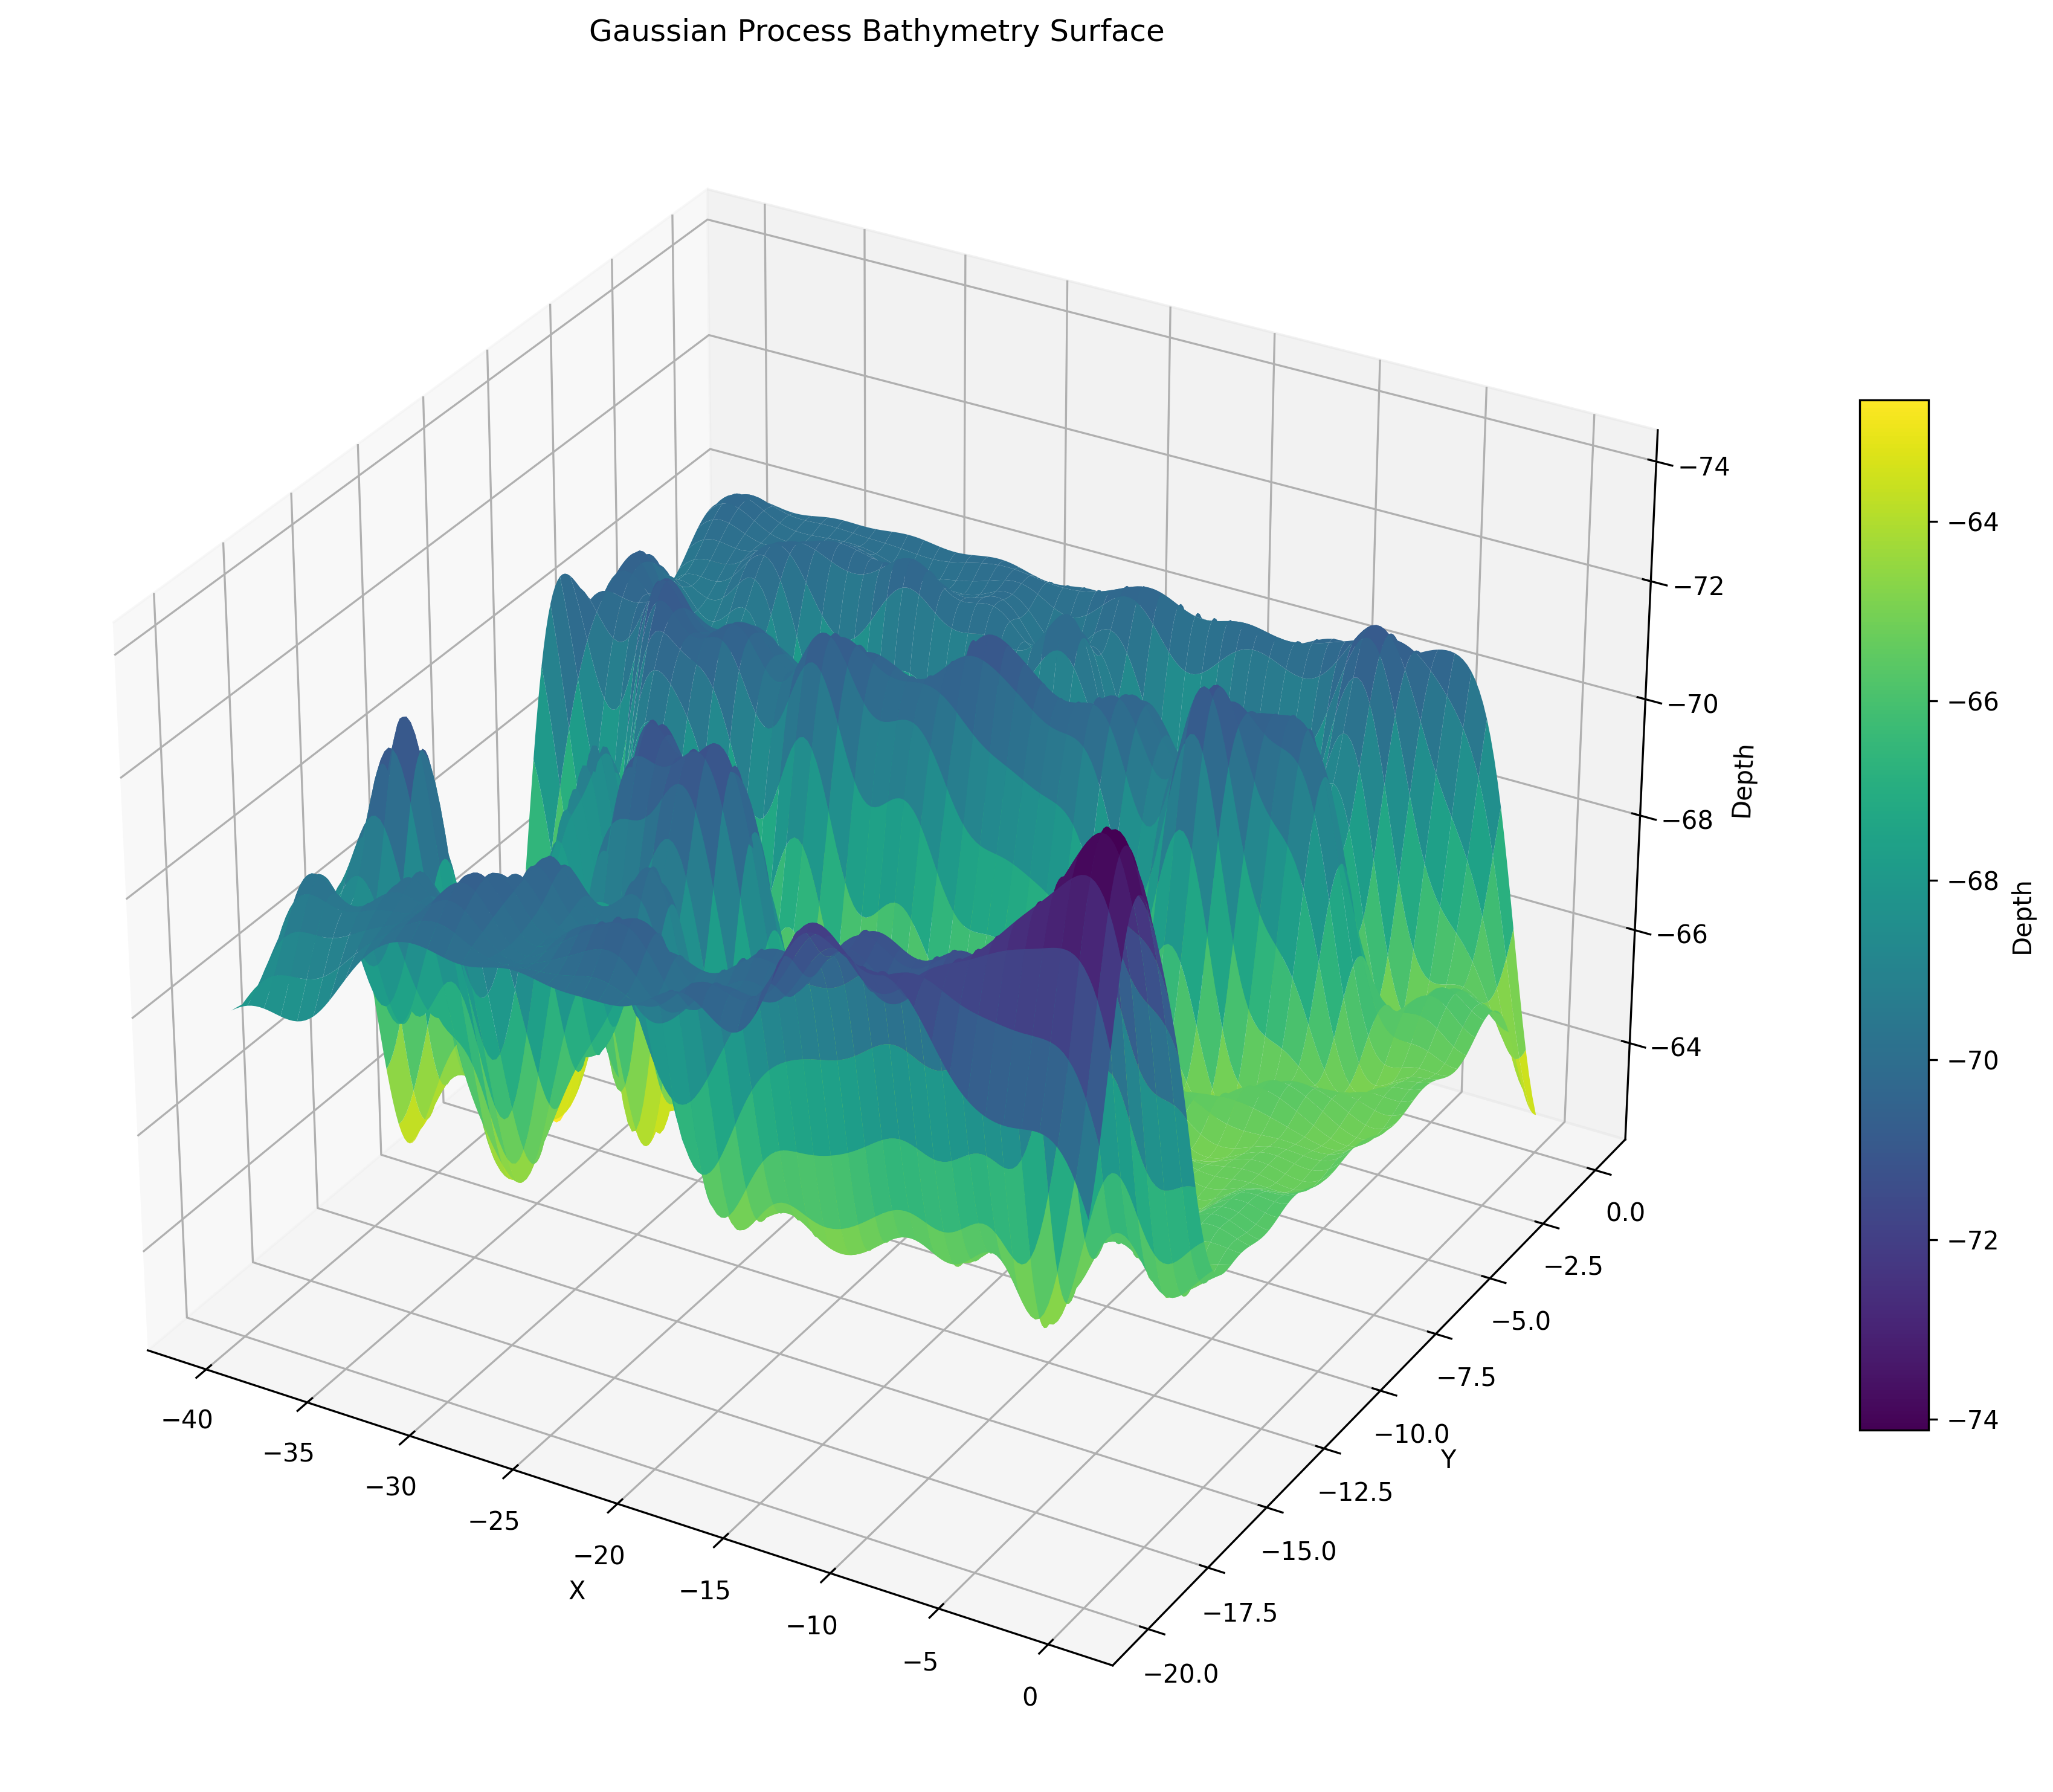

The script that drew this image:
import pandas as pd
import numpy as np
import torch
import gpytorch
import matplotlib.pyplot as plt

from sklearn.preprocessing import StandardScaler
from torch.utils.data import TensorDataset, DataLoader

# =====================================================
# READ DATA
# =====================================================

df1 = pd.read_csv("map.csv")
df2 = pd.read_csv("map1.csv")

df = pd.concat([df1, df2], ignore_index=True)

X = df[['x', 'y']].values.astype(np.float32)
y = (-df['sonar_depth'].values).astype(np.float32)

print("Total points:", len(X))

# =====================================================
# SCALE INPUTS
# =====================================================

x_scaler = StandardScaler()
X_scaled = x_scaler.fit_transform(X)

y_mean = y.mean()
y_std = y.std()

y_scaled = (y - y_mean) / y_std

# =====================================================
# TENSORS
# =====================================================

train_x = torch.tensor(X_scaled, dtype=torch.float32)
train_y = torch.tensor(y_scaled, dtype=torch.float32)

# =====================================================
# DATALOADER
# =====================================================

batch_size = 5000

dataset = TensorDataset(train_x, train_y)

loader = DataLoader(
    dataset,
    batch_size=batch_size,
    shuffle=True
)

# =====================================================
# INDUCING POINTS
# =====================================================

n_inducing = 500

idx = np.random.choice(
    len(train_x),
    n_inducing,
    replace=False
)

inducing_points = train_x[idx]

# =====================================================
# SVGP MODEL
# =====================================================

class SVGPModel(gpytorch.models.ApproximateGP):

    def __init__(self, inducing_points):

        variational_distribution = (
            gpytorch.variational.CholeskyVariationalDistribution(
                inducing_points.size(0)
            )
        )

        variational_strategy = (
            gpytorch.variational.VariationalStrategy(
                self,
                inducing_points,
                variational_distribution,
                learn_inducing_locations=True,
            )
        )

        super().__init__(variational_strategy)

        self.mean_module = gpytorch.means.ConstantMean()

        self.covar_module = gpytorch.kernels.ScaleKernel(
            gpytorch.kernels.RBFKernel()
        )

    def forward(self, x):

        mean_x = self.mean_module(x)

        covar_x = self.covar_module(x)

        return gpytorch.distributions.MultivariateNormal(
            mean_x,
            covar_x
        )

# =====================================================
# CREATE MODEL
# =====================================================

model = SVGPModel(inducing_points)

likelihood = gpytorch.likelihoods.GaussianLikelihood()

# =====================================================
# TRAIN
# =====================================================

model.train()
likelihood.train()

optimizer = torch.optim.Adam(
    [
        {'params': model.parameters()},
        {'params': likelihood.parameters()},
    ],
    lr=0.01,
)

mll = gpytorch.mlls.VariationalELBO(
    likelihood,
    model,
    num_data=len(train_y)
)

epochs = 20

for epoch in range(epochs):

    epoch_loss = 0

    for batch_idx, (x_batch, y_batch) in enumerate(loader, start=1):

        optimizer.zero_grad()

        output = model(x_batch)

        loss = -mll(output, y_batch)

        loss.backward()

        optimizer.step()

        epoch_loss += loss.item()

        print(
            f"Epoch {epoch+1}/{epochs} | "
            f"Batch {batch_idx}/{len(loader)} | "
            f"Loss={loss.item():.4f}"
        )

    print(
        f"Epoch {epoch+1} complete | "
        f"Average Loss={epoch_loss/len(loader):.4f}"
    )

print("Training complete.")

# =====================================================
# SAVE TRAINED MODEL
# =====================================================

import pickle

model_package = {
    "model_state_dict": model.state_dict(),
    "likelihood_state_dict": likelihood.state_dict(),
    "inducing_points": inducing_points.cpu(),
    "x_scaler": x_scaler,
    "y_mean": y_mean,
    "y_std": y_std,
    "n_inducing": n_inducing
}

with open("svgp_bathymetry.pkl", "wb") as f:
    pickle.dump(model_package, f)

print("Model saved to svgp_bathymetry.pkl")

# =====================================================
# CREATE PREDICTION GRID
# =====================================================

xmin, xmax = df['x'].min(), df['x'].max()
ymin, ymax = df['y'].min(), df['y'].max()

nx = 200
ny = 200

xgrid = np.linspace(xmin, xmax, nx)
ygrid = np.linspace(ymin, ymax, ny)

xx, yy = np.meshgrid(xgrid, ygrid)

grid_points = np.column_stack([
    xx.ravel(),
    yy.ravel()
])

# =====================================================
# SCALE GRID
# =====================================================

grid_scaled = x_scaler.transform(grid_points)

grid_tensor = torch.tensor(
    grid_scaled,
    dtype=torch.float32
)

# =====================================================
# PREDICTION
# =====================================================

model.eval()
likelihood.eval()

means = []

chunk_size = 5000

with torch.no_grad(), gpytorch.settings.fast_pred_var():

    for i in range(0, len(grid_tensor), chunk_size):

        chunk = grid_tensor[i:i + chunk_size]

        pred = likelihood(model(chunk))

        means.append(
            pred.mean.cpu().numpy()
        )

        print(
            f"Predicted "
            f"{min(i + chunk_size, len(grid_tensor))}"
            f"/{len(grid_tensor)}"
        )

# =====================================================
# UNDO NORMALIZATION
# =====================================================

mean_depth = np.concatenate(means)

mean_depth = mean_depth * y_std + y_mean

print("Prediction shape:", mean_depth.shape)

# =====================================================
# RESHAPE FOR SURFACE
# =====================================================

Z = mean_depth.reshape(ny, nx)

print("Surface shape:", Z.shape)

# =====================================================
# 3D PLOT
# =====================================================

fig = plt.figure(figsize=(14, 10))

ax = fig.add_subplot(111, projection='3d')

surf = ax.plot_surface(
    xx,
    yy,
    Z,
    cmap='viridis',
    linewidth=0,
    antialiased=True
)

fig.colorbar(
    surf,
    shrink=0.6,
    aspect=15,
    label='Depth'
)

ax.set_xlabel('X')
ax.set_ylabel('Y')
ax.set_zlabel('Depth')

ax.set_title('Gaussian Process Bathymetry Surface')

ax.invert_zaxis()

plt.tight_layout()
# Save figure
plt.savefig("gp_bathymetry_surface.png", dpi=300, bbox_inches="tight")
plt.show()
